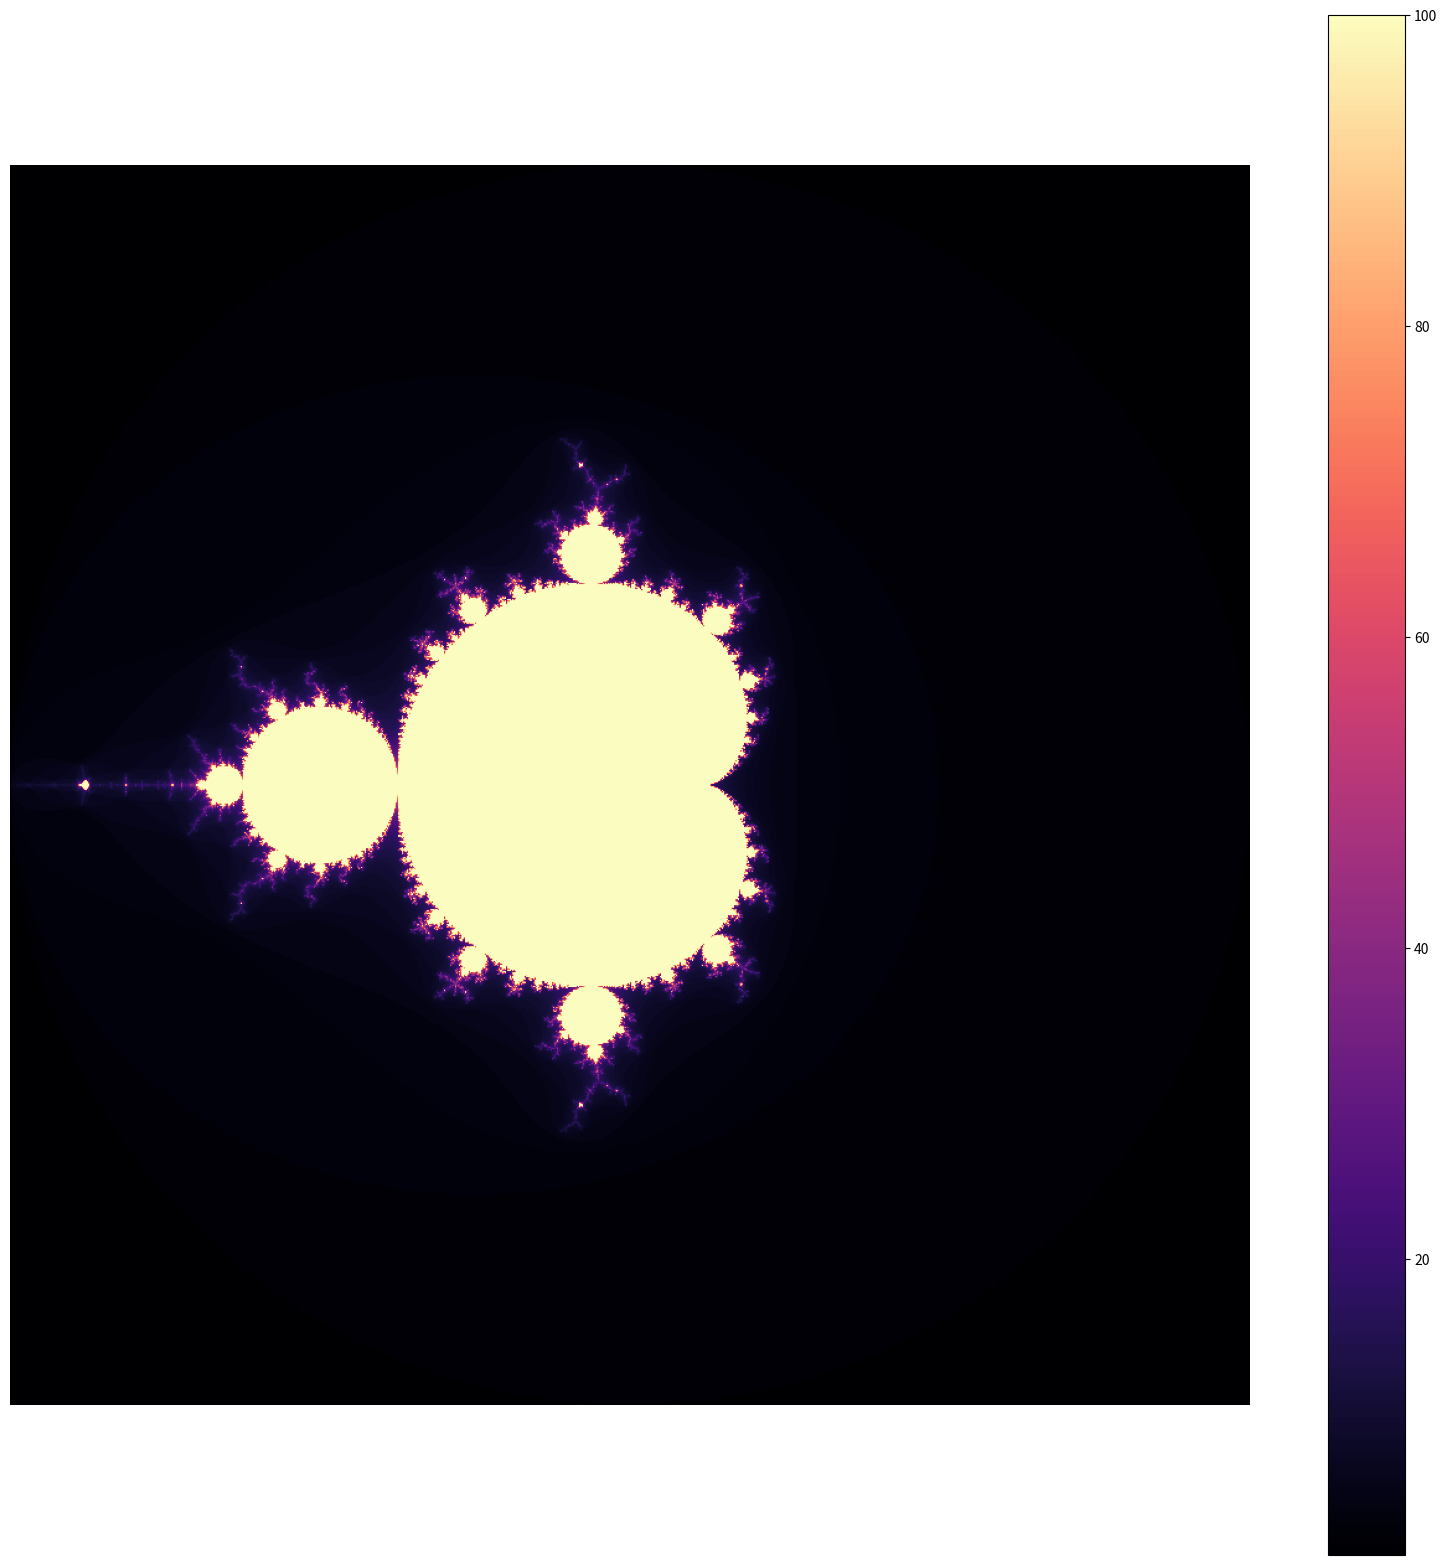

This figure's Python source:
# [redacted]
#The purpose of this program is to create an image of the mandelbrot set
#The colors determine on which iteration a number escapes and becomes greater than 2
#Note that the values which have the highest n, in this case they are white, are those in the mandelbrot set

import numpy as np
import matplotlib.pyplot as plt
from itertools import product

#Defines the resolution of the image
N = 1000

Mandelbrot_set = np.empty([N,N])

#Mandelbrot set calculation
#Changes the values of 0 and 0j in z for different julia sets
def Mandelbrot(c):
    z = 0.0 + 0.0*1j
    n = 0
    while abs(z) <= 2 and n < 100:
        z = z**2 + c
        n += 1
    return n
        
#Defines the range of each axis
x = np.linspace(-2,2,N)
y = np.linspace(-2,2,N)

#Empty array for Mandelbrot set
Mandelbrot_set = np.empty([N,N])

#for loops over i and j
for i , j in product(range(N) , range(N)):
    Mandelbrot_set[i,j] = Mandelbrot(x[j] + y[i]*1j)
    
#settings to plot mandelbrot set
plt.figure(figsize = (20 , 20))
plt.axis('off')
plt.magma()
plt.imshow(Mandelbrot_set)
plt.colorbar()
plt.show()

#timing feature to find out the adverage loop time
%timeit(Mandelbrot_set)





